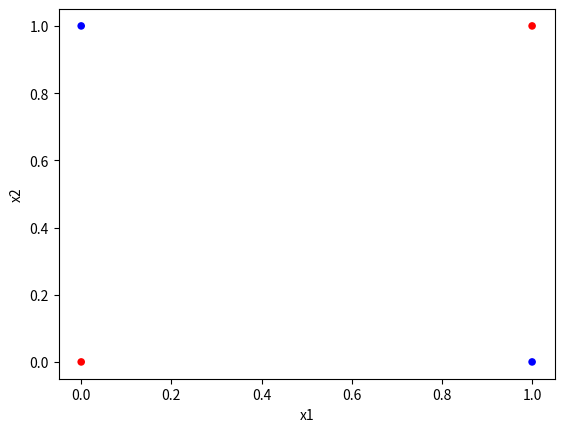

Write Python code to recreate this figure.
# -*- coding: utf-8 -*-
# [redacted]
# @Date:   2020-04-15 16:40:37
# [redacted]
# @Last Modified time: 2020-04-30 00:37:54

import numpy as np 
import pandas as pd 
import matplotlib.pyplot as plt 

# Activation function
def sigmoid(x):
	return 1 / (1 + np.exp(-x))

def sigmoid_derivative(x):
    return x * (1 - x)


# Input datasets
inputLayer = np.array([[0,0],[0,1],[1,0],[1,1]])
expectedOutput = np.array([[0],[1],[1],[0]])
plt.scatter([0, 1], [0, 1], c='red', edgecolor='none', s=30)
plt.scatter([0, 1], [1, 0], c='blue', edgecolor='none', s=30)
plt.xlabel('x1')
plt.ylabel('x2')



epochs = 10000
learningRate = 0.1
inputLayerNeurons, hiddenLayerNeurons, outputLayerNeurons = 2,2,1

# Random weights and bias initialization
hiddenWeights = np.random.uniform(size=(inputLayerNeurons, hiddenLayerNeurons))
hiddenBias = np.random.uniform(size=(1, hiddenLayerNeurons))
outputWeights = np.random.uniform(size=(hiddenLayerNeurons, outputLayerNeurons))
outputBias = np.random.uniform(size=(1, outputLayerNeurons))

print("Initial hidden weights: ",end='')
print(*hiddenWeights)
print("Initial hidden biases: ",end='')
print(*hiddenBias)
print("Initial output weights: ",end='')
print(*outputWeights)
print("Initial output biases: ",end='')
print(*outputBias)

# Training algorithm
for _ in range(epochs):
	# Feedforward
	hiddenLayerActivation = np.dot(inputLayer, hiddenWeights) + hiddenBias
	hiddenLayerOutput = sigmoid(hiddenLayerActivation)
	outputLayerActivation = np.dot(hiddenLayerOutput, outputWeights) + outputBias
	predictedOutput = sigmoid(outputLayerActivation)

	# Backpropagation with Logistic loss function
	loss = -np.sum(np.multiply(expectedOutput, np.log(predictedOutput)) + np.multiply(1 - expectedOutput, np.log(1 - predictedOutput)))
	print(loss)
	
	# # Updating weights and biases
	# outputWeights -= hiddenLayerOutput.T.dot(predictedOutput - expectedOutput) * learningRate  
	# outputBias -= np.sum(predictedOutput - expectedOutput, axis=0, keepdims=True) * learningRate
	# hiddenWeights -= inputLayer.T.dot(((predictedOutput - expectedOutput).dot(outputWeights.T)) * sigmoid_derivative(hiddenLayerOutput)) * learningRate
	# hiddenBias += np.sum( (((predictedOutput - expectedOutput).dot(outputWeights.T)) * hiddenLayerOutput), axis=0, keepdims=True ) * learningRate


	# Backpropagation with MSE loss function
	error = expectedOutput - predictedOutput
	derivative_predictedOutput = error * sigmoid_derivative(predictedOutput)
	error_hiddenLayer = derivative_predictedOutput.dot(outputWeights.T)
	derivative_hiddenLayer = error_hiddenLayer * sigmoid_derivative(hiddenLayerOutput)

	# Updating weights and biases
	outputWeights += hiddenLayerOutput.T.dot(derivative_predictedOutput) * learningRate
	outputBias += np.sum(derivative_predictedOutput, axis=0, keepdims=True) * learningRate
	hiddenWeights += inputLayer.T.dot(derivative_hiddenLayer) * learningRate		
	hiddenBias += np.sum(derivative_hiddenLayer, axis=0, keepdims=True) * learningRate

print("Final hidden weights: ",end='')
print(*hiddenWeights)
print("Final hidden bias: ",end='')
print(*hiddenBias)
print("Final output weights: ",end='')
print(*outputWeights)
print("Final output bias: ",end='')
print(*outputBias)

print("\nOutput from neural network after 10,000 epochs: ",end='')
print(*predictedOutput)

# plt.show()


